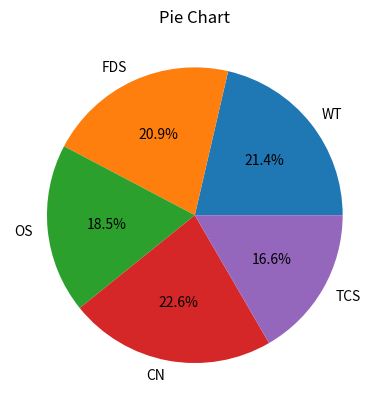

Source code (Python):
#Q.2 B) Create two lists, one representing subject names and the other representing marks 
#obtained in those subjects. Display the data in a pie chart.

import matplotlib.pyplot as plt

subjects = ['WT', 'FDS', 'OS', 'CN', 'TCS']
marks = [90, 88, 78, 95, 70]

# Pie chart
plt.pie(marks, labels=subjects, autopct='%1.1f%%')
plt.title('Pie Chart')

plt.show()
